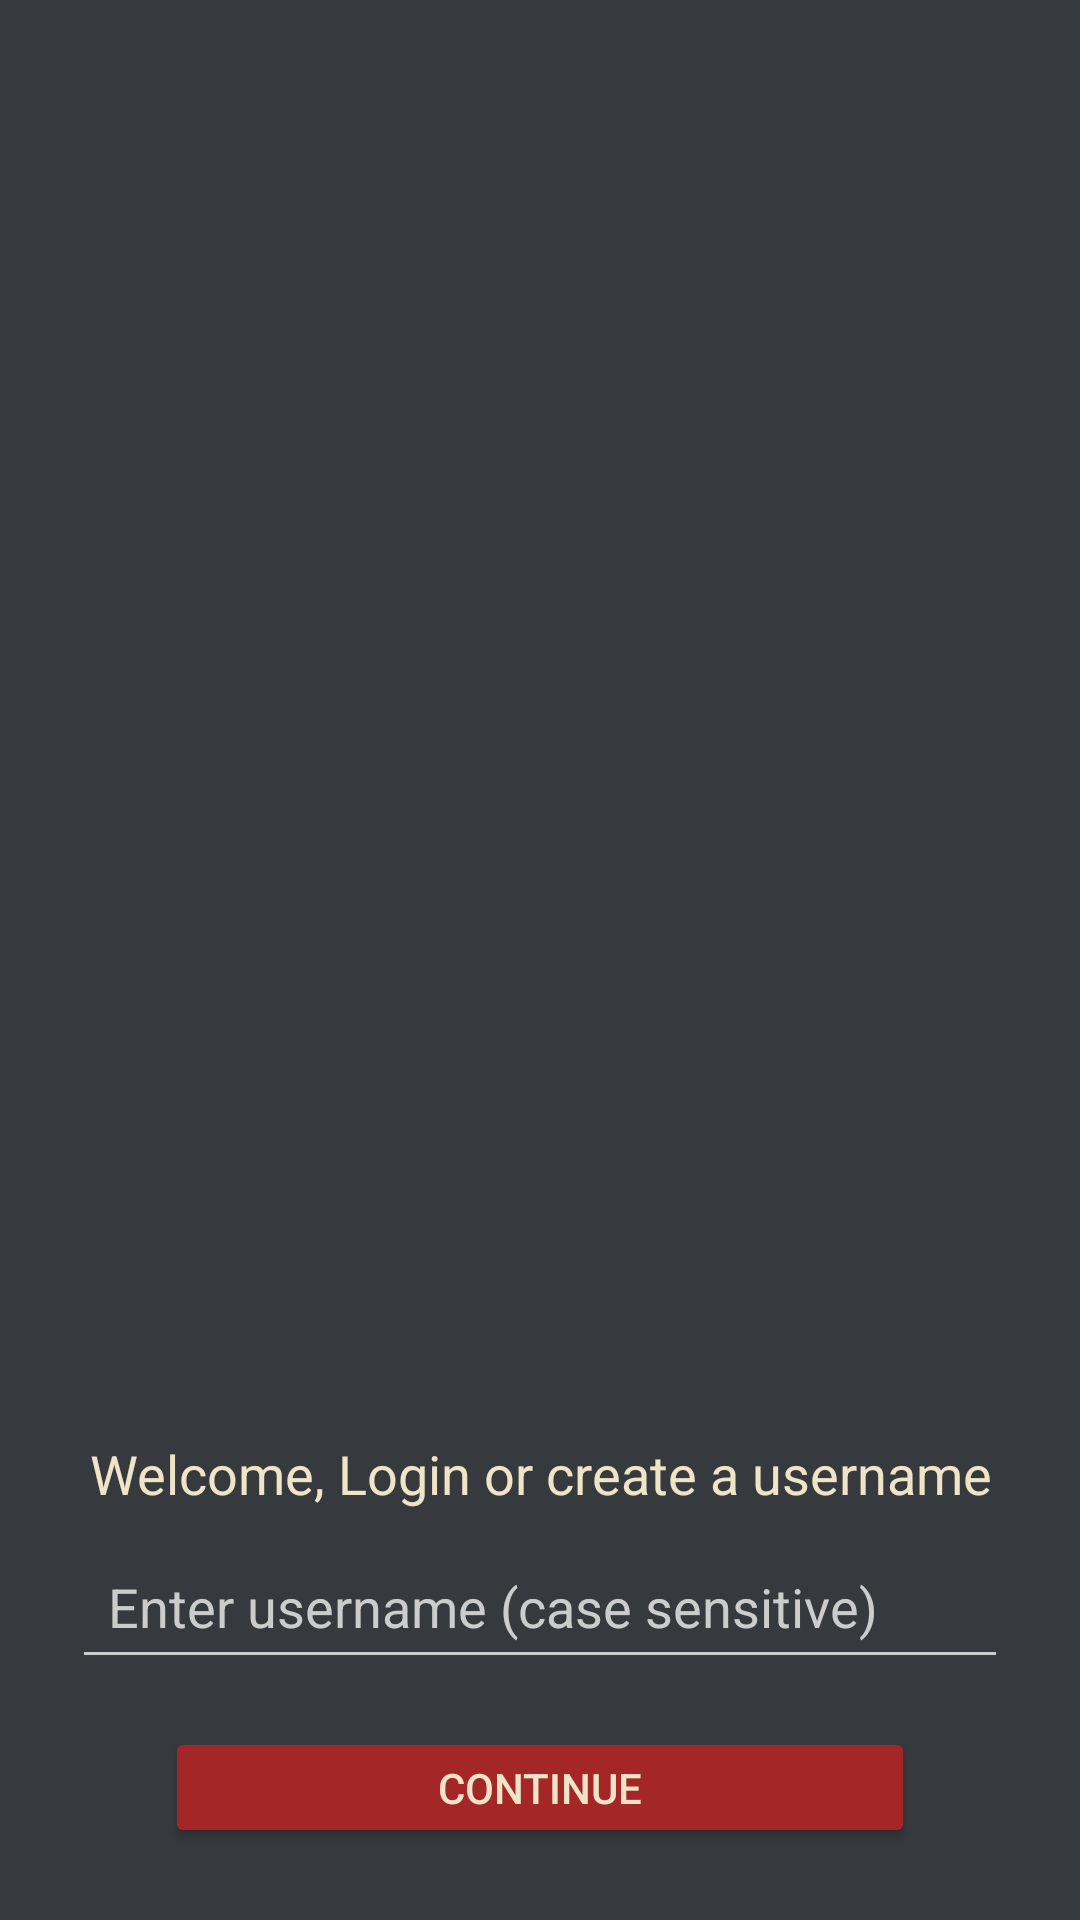

Write the Android layout XML for this screen, with the resource values it uses.
<!-- AndroidManifest.xml: application theme Theme.Group_project -->
<!-- res/layout/activity_welcome.xml -->
<?xml version="1.0" encoding="utf-8"?>
<LinearLayout
    xmlns:android="http://schemas.android.com/apk/res/android"
    xmlns:ads="http://schemas.android.com/apk/res-auto"
    android:orientation="vertical"
    android:gravity="center_horizontal"
    android:layout_width="match_parent"
    android:layout_height="match_parent"
    android:background = "#36393e"
    android:padding="24dp">


    <ImageView
        android:id="@+id/splashImage"
        android:layout_width="450dp"
        android:layout_height="450dp"
        android:src="@drawable/welcome"
        android:layout_gravity="center"/>

    <TextView
        android:id="@+id/welcomeMessage"
        android:layout_width="wrap_content"
        android:layout_height="wrap_content"
        android:text="Welcome, Login or create a username"
        android:textColor="#efe4c6"
        android:textSize="18sp"
        android:layout_marginTop="5dp"
        android:gravity="center"/>

    <EditText
        android:id="@+id/username_input"
        android:layout_width="match_parent"
        android:layout_height="wrap_content"
        android:hint="Enter username (case sensitive)"
        android:textColorHint="#CCCCCC"
        android:textColor = "#efe4c6"
        android:inputType="textPersonName"
        android:padding="12dp"
        android:backgroundTint="#CCCCCC"
        android:layout_marginTop="8dp"/>

    
    <Button
        android:id="@+id/continue_button"
        android:layout_width="250dp"
        android:layout_height="wrap_content"
        android:textColor="#efe4c6"
        android:backgroundTint="#a42626"
        android:text="Continue"
        android:layout_marginTop="16dp"/>

    <Space
        android:layout_width="match_parent"
        android:layout_height="0dp"
        android:layout_weight="1"/>

    <com.google.android.gms.ads.AdView
        android:id="@+id/adView"
        android:layout_width="match_parent"
        android:layout_height="wrap_content"
        ads:adSize="BANNER"
        ads:adUnitId="@string/banner_ad_unit_id"/>
</LinearLayout>
<!-- resources referenced by this layout -->
<resources>
  <string name="banner_ad_unit_id">ca-app-pub-3940256099942544/6300978111</string>
  <style name="Theme.Group_project" parent="Base.Theme.Group_project" />
  <style name="Base.Theme.Group_project" parent="Theme.Material3.DayNight.NoActionBar">
          
          
  
      </style>
</resources>
